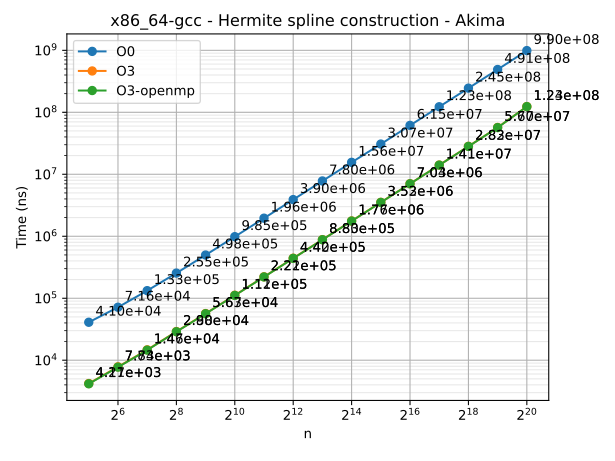

The file beside this chart, header and first rows:
n	series	time
32	O0	40979
64	O0	71613
128	O0	132558
256	O0	254657
512	O0	497965
1024	O0	984853
2048	O0	1957660
4096	O0	3904859
8192	O0	7800317
16384	O0	15581252
32768	O0	30722155
65536	O0	61501247
131072	O0	122875830
262144	O0	245190547
524288	O0	490625834
1048576	O0	990290485
32	O3	4211
64	O3	7832
128	O3	14715
256	O3	29031
512	O3	56659
1024	O3	111772
2048	O3	221984
4096	O3	442254
8192	O3	882825
16384	O3	1765532
32768	O3	3528210
65536	O3	7043976
131072	O3	14087751
262144	O3	28251955
524288	O3	56959727
1048576	O3	123787358
32	O3-openmp	4169
64	O3-openmp	7736
128	O3-openmp	14564
256	O3-openmp	28828
512	O3-openmp	56276
1024	O3-openmp	111069
2048	O3-openmp	220691
4096	O3-openmp	440333
8192	O3-openmp	879566
16384	O3-openmp	1760019
32768	O3-openmp	3515315
65536	O3-openmp	7028020
131072	O3-openmp	14050182
262144	O3-openmp	28155413
524288	O3-openmp	56695117
1048576	O3-openmp	123474849
